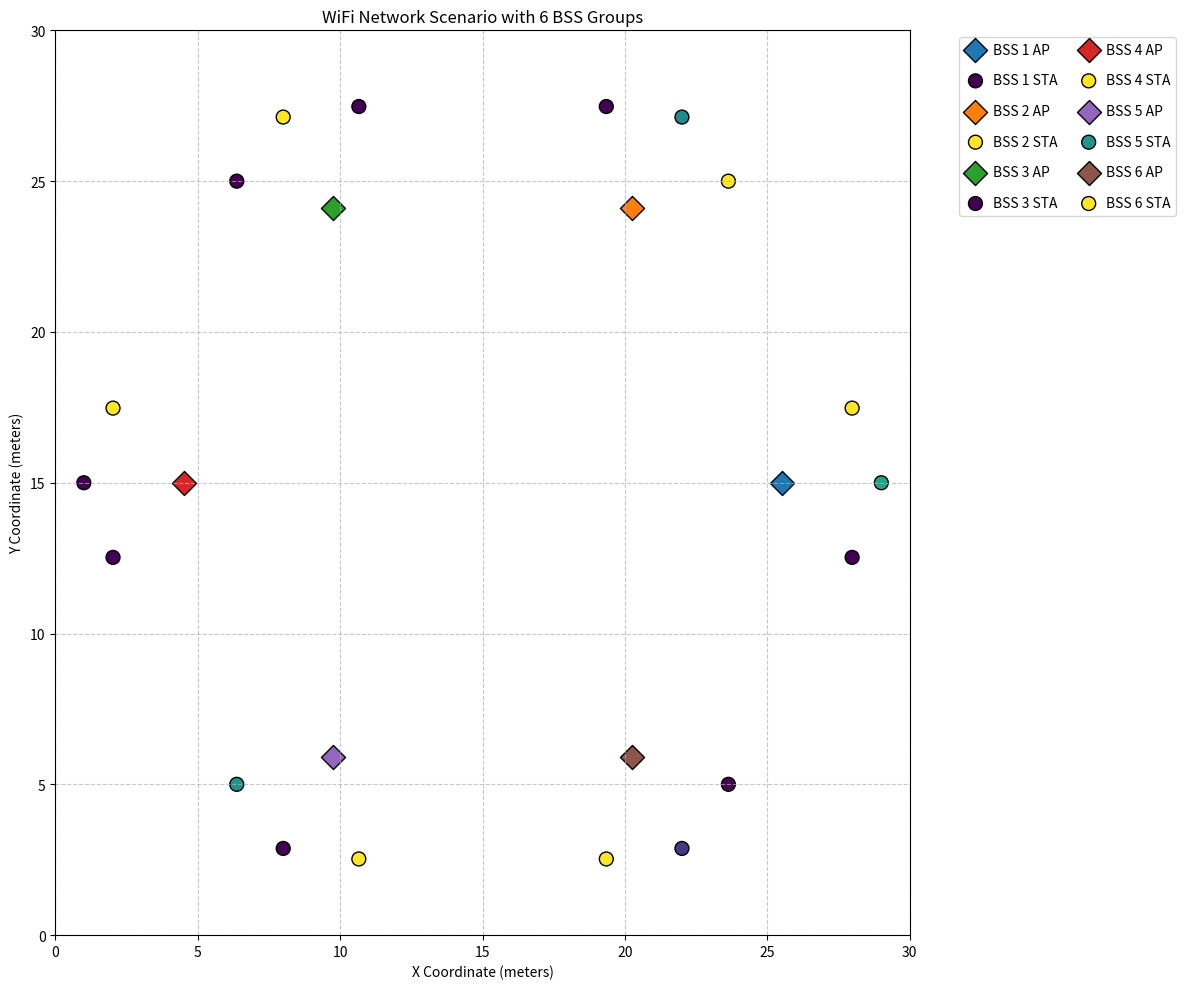

Write Python code to recreate this figure.
import matplotlib.pyplot as plt
import numpy as np

def generate_wifi_scenario(num_bss=6, width=30, height=30, output_file='WiFi_Scenario.pdf'):
    """
    Generate a WiFi network scenario with adjustable number of BSS groups.
    
    Parameters:
    - num_bss: Number of BSS groups (default: 6)
    - width: Width of the area in meters (default: 30)
    - height: Height of the area in meters (default: 30)
    - output_file: Name of the output PDF file
    """
    
    # Set up the figure
    plt.figure(figsize=(12, 10))
    plt.grid(True, which='both', linestyle='--', alpha=0.7)
    plt.xlabel('X Coordinate (meters)')
    plt.ylabel('Y Coordinate (meters)')
    plt.title(f'WiFi Network Scenario with {num_bss} BSS Groups')
    plt.xlim(0, width)
    plt.ylim(0, height)

    # Define colors for BSS groups
    colors = plt.cm.tab10.colors  # Using matplotlib's tab10 color palette
    if num_bss > 10:
        colors = plt.cm.tab20.colors  # Switch to tab20 if more than 10 BSS groups

    # Generate positions in a circular pattern
    center_x, center_y = width/2, height/2
    radius = min(width, height) * 0.35
    
    for i in range(num_bss):
        # Calculate AP position (evenly spaced in circle)
        angle = 2 * np.pi * i / num_bss
        ap_x = center_x + radius * np.cos(angle)
        ap_y = center_y + radius * np.sin(angle)
        
        # Calculate STA positions (around the AP)
        sta_positions = []
        for sta_angle in [angle - np.pi/4, angle, angle + np.pi/4]:
            sta_x = ap_x + radius/3 * np.cos(sta_angle)
            sta_y = ap_y + radius/3 * np.sin(sta_angle)
            sta_positions.append((sta_x, sta_y))
        
        # Plot AP (diamond)
        plt.scatter(ap_x, ap_y, marker='D', s=150, 
                   c=colors[i % len(colors)], edgecolor='black', 
                   label=f'BSS {i+1} AP')
        
        # Plot STAs (circles)
        plt.scatter(*zip(*sta_positions), marker='o', s=100,
                   c=colors[i % len(colors)], edgecolor='black',
                   label=f'BSS {i+1} STA')

    # Configure legend based on number of BSS groups
    ncol = 2 if num_bss <= 6 else 3
    plt.legend(bbox_to_anchor=(1.05, 1), loc='upper left',
              handletextpad=0.5, handlelength=1.5,
              borderaxespad=0.5, labelspacing=1.2,
              ncol=ncol, columnspacing=1.5)

    plt.tight_layout()
    plt.savefig(output_file, bbox_inches='tight')
    plt.close()
    print(f"Plot saved as '{output_file}'")

# Example usage:
generate_wifi_scenario(num_bss=6, width=30, height=30, output_file='WiFi8_3GPP_Scenario_6BSS.pdf')
